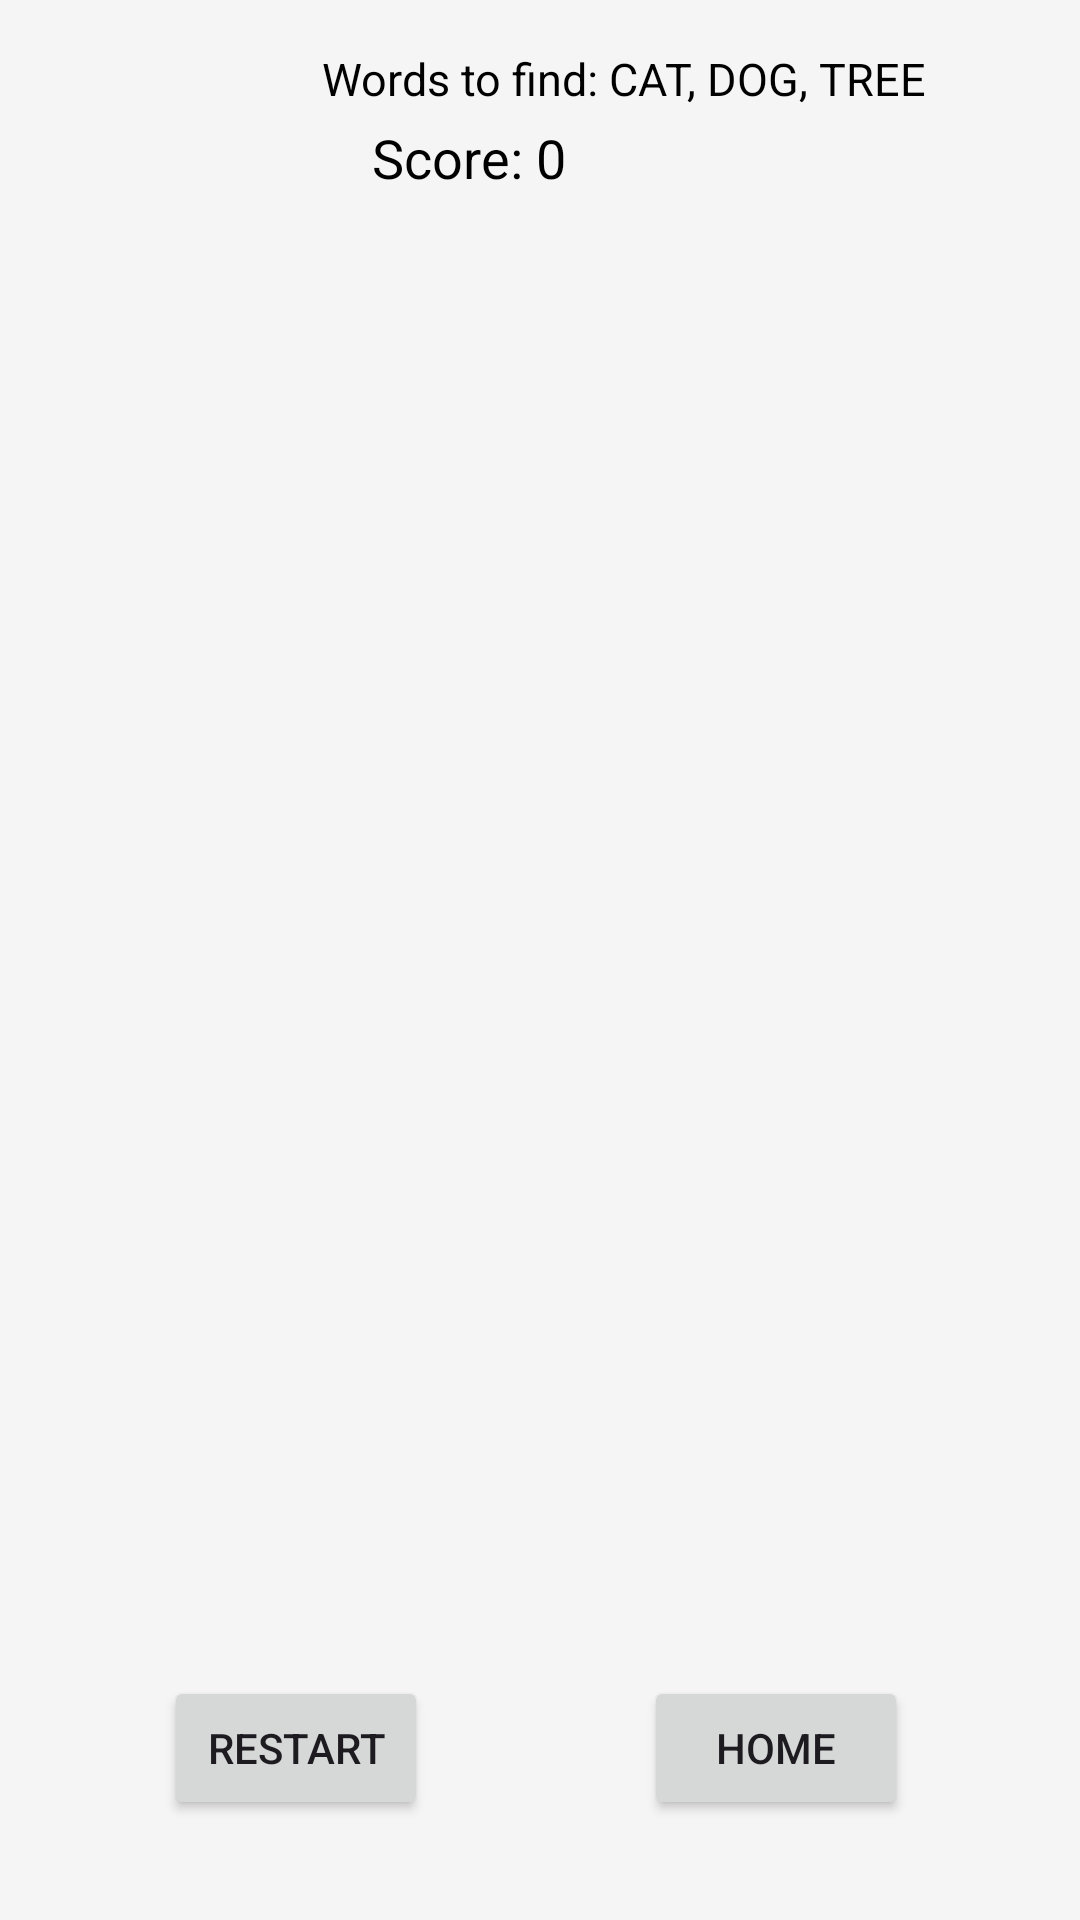

Android layout source for this screen:
<!-- AndroidManifest.xml: application theme Theme.AppInterface1 -->
<!-- res/layout/activity_word_search.xml -->
<?xml version="1.0" encoding="utf-8"?>
<androidx.constraintlayout.widget.ConstraintLayout xmlns:android="http://schemas.android.com/apk/res/android"
    xmlns:app="http://schemas.android.com/apk/res-auto"
    xmlns:tools="http://schemas.android.com/tools"
    android:layout_width="match_parent"
    android:layout_height="match_parent"
    android:background="#f5f5f5"
    android:padding="16dp"
    tools:context=".MainActivity">

    

    

    

    <TextView
        android:id="@+id/wordListTextView"
        android:layout_width="wrap_content"
        android:layout_height="wrap_content"
        android:text="Words to find: CAT, DOG, TREE"
        android:textColor="#000000"
        android:textSize="15sp"
        app:layout_constraintEnd_toEndOf="parent"
        app:layout_constraintHorizontal_bias="0.72"
        app:layout_constraintStart_toStartOf="parent"
        app:layout_constraintTop_toTopOf="parent" />

    <TextView
        android:id="@+id/scoreTextView"
        android:layout_width="wrap_content"
        android:layout_height="wrap_content"
        android:layout_marginTop="4dp"
        android:text="Score: 0"
        android:textColor="#000000"
        android:textSize="18sp"
        app:layout_constraintEnd_toEndOf="parent"
        app:layout_constraintHorizontal_bias="0.41"
        app:layout_constraintStart_toStartOf="parent"
        app:layout_constraintTop_toBottomOf="@id/wordListTextView" />

    

    <GridLayout
        android:id="@+id/gridLayout"
        android:layout_width="403dp"
        android:layout_height="460dp"
        android:layout_marginTop="20dp"
        android:columnCount="10"
        android:orientation="horizontal"
        android:rowCount="10"
        app:layout_constraintBottom_toBottomOf="parent"
        app:layout_constraintEnd_toEndOf="parent"
        app:layout_constraintStart_toStartOf="parent"
        app:layout_constraintTop_toBottomOf="@id/scoreTextView"
        app:layout_constraintVertical_bias="0.0">

    </GridLayout>

    <Button
        android:id="@+id/restartButton"
        android:layout_width="wrap_content"
        android:layout_height="wrap_content"
        android:onClick="changeActivity"
        android:text="Restart"
        app:layout_constraintBottom_toBottomOf="parent"
        app:layout_constraintEnd_toEndOf="parent"
        app:layout_constraintHorizontal_bias="0.161"
        app:layout_constraintStart_toStartOf="parent"
        app:layout_constraintTop_toBottomOf="@+id/gridLayout"
        app:layout_constraintVertical_bias="0.442" />

    <Button
        android:id="@+id/homeButton"
        android:layout_width="wrap_content"
        android:layout_height="wrap_content"
        android:onClick="changeActivity"
        android:text="Home"
        app:layout_constraintBottom_toBottomOf="parent"
        app:layout_constraintEnd_toEndOf="parent"
        app:layout_constraintHorizontal_bias="0.828"
        app:layout_constraintStart_toStartOf="parent"
        app:layout_constraintTop_toBottomOf="@+id/gridLayout"
        app:layout_constraintVertical_bias="0.442" />

</androidx.constraintlayout.widget.ConstraintLayout>
<!-- resources referenced by this layout -->
<resources>
  <style name="Theme.AppInterface1" parent="Base.Theme.AppInterface1" />
  <style name="Base.Theme.AppInterface1" parent="Theme.Material3.DayNight.NoActionBar">
          
          
      </style>
</resources>
